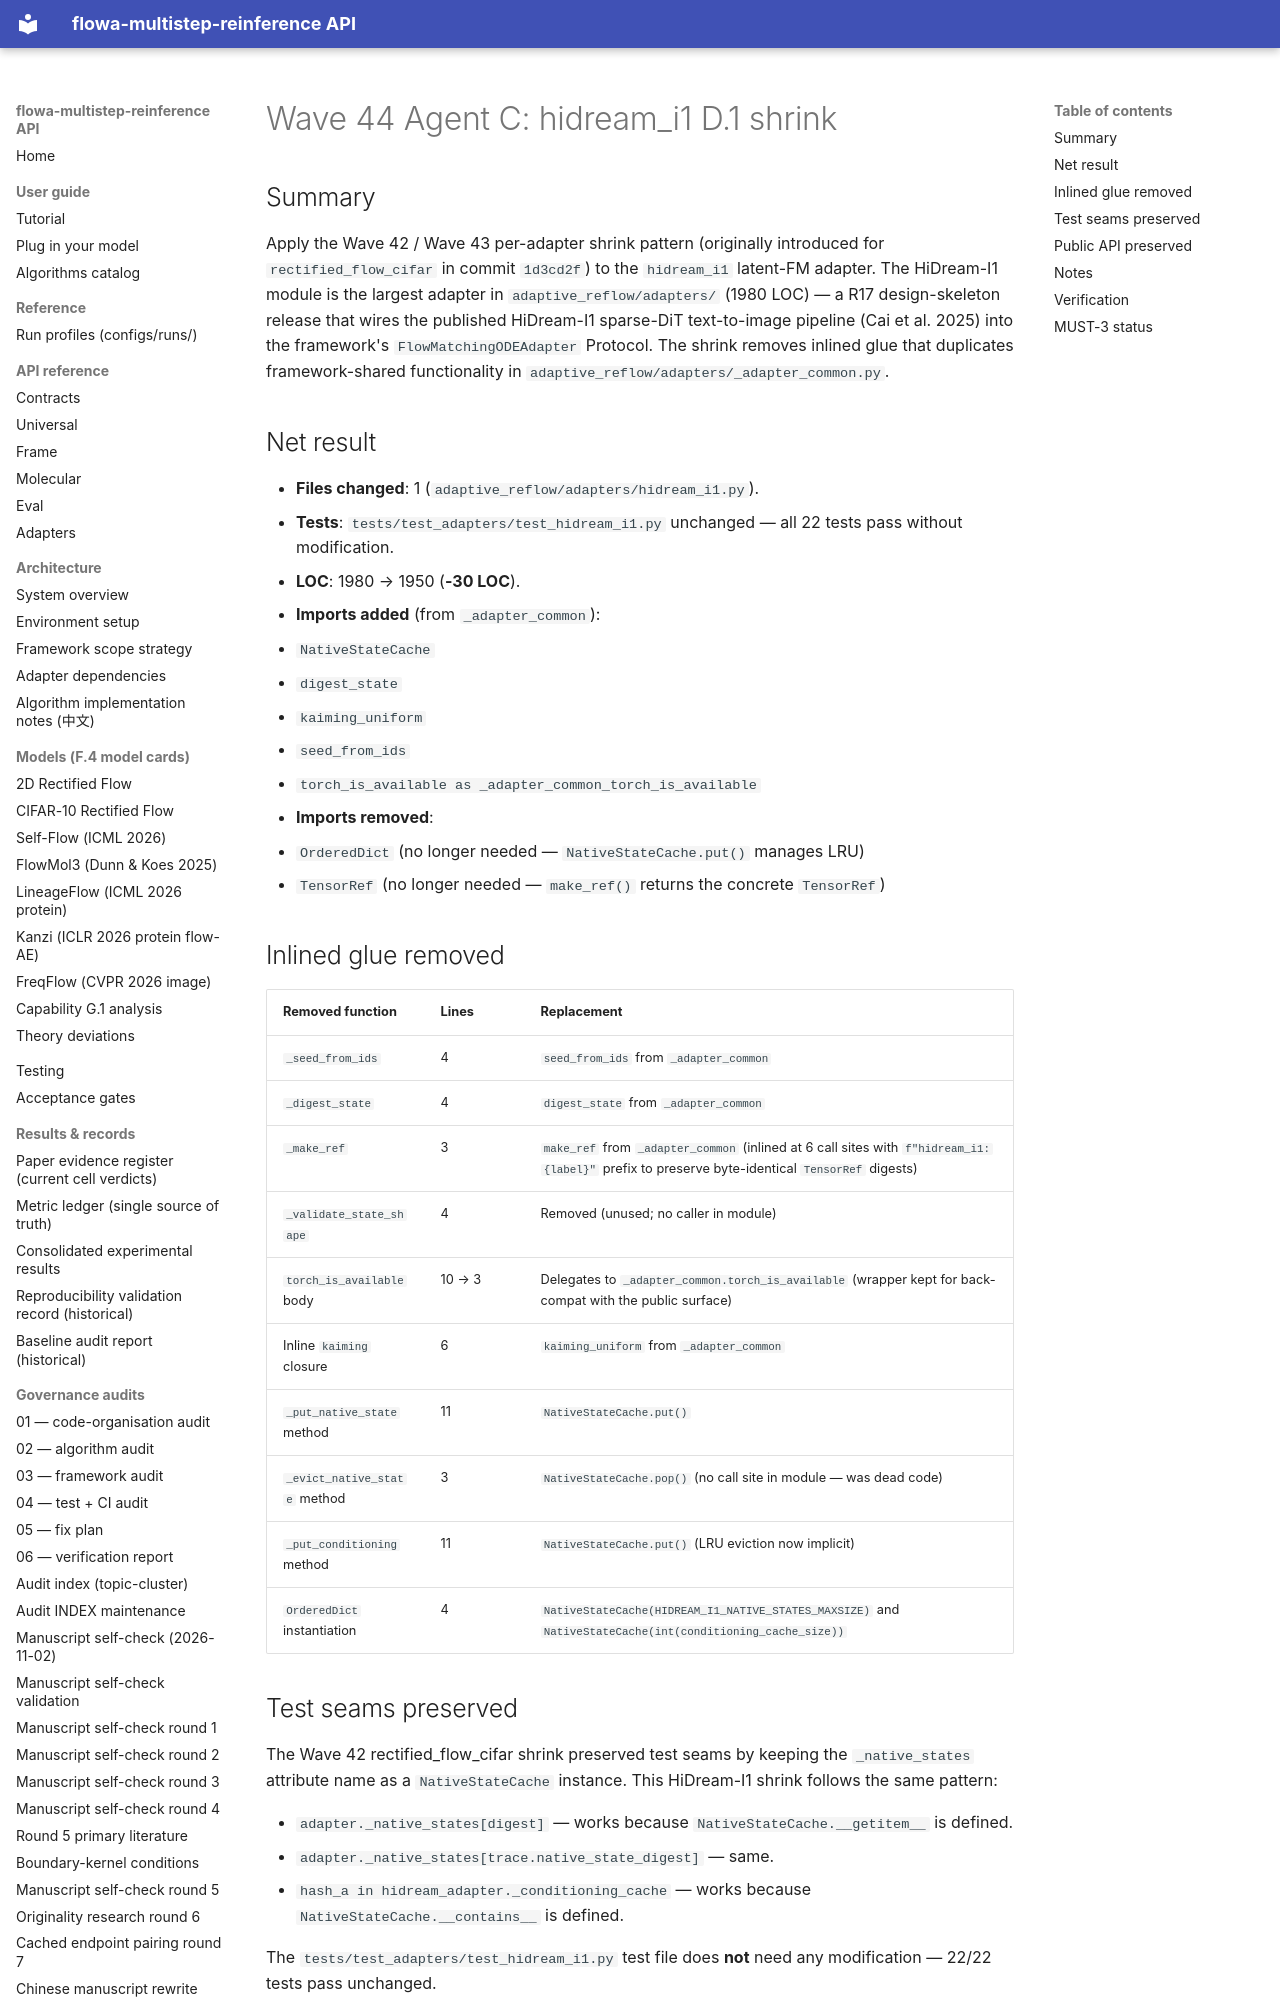

repository: silverenternal/flowa-multistep-reinference · page: audit/wave44-hidream-i1-shrink/index.html · generator: mkdocs

# Wave 44 Agent C: hidream_i1 D.1 shrink

## Summary

Apply the Wave 42 / Wave 43 per-adapter shrink pattern (originally
introduced for `rectified_flow_cifar` in commit `1d3cd2f`) to the
`hidream_i1` latent-FM adapter. The HiDream-I1 module is the largest
adapter in `adaptive_reflow/adapters/` (1980 LOC) — a R17 design-skeleton
release that wires the published HiDream-I1 sparse-DiT text-to-image
pipeline (Cai et al. 2025) into the framework's
`FlowMatchingODEAdapter` Protocol. The shrink removes inlined glue that
duplicates framework-shared functionality in
`adaptive_reflow/adapters/_adapter_common.py`.

## Net result

* **Files changed**: 1 (`adaptive_reflow/adapters/hidream_i1.py`).
* **Tests**: `tests/test_adapters/test_hidream_i1.py` unchanged — all
  22 tests pass without modification.
* **LOC**: 1980 → 1950 (**-30 LOC**).
* **Imports added** (from `_adapter_common`):
  - `NativeStateCache`
  - `digest_state`
  - `kaiming_uniform`
  - `seed_from_ids`
  - `torch_is_available as _adapter_common_torch_is_available`
* **Imports removed**:
  - `OrderedDict` (no longer needed — `NativeStateCache.put()` manages LRU)
  - `TensorRef` (no longer needed — `make_ref()` returns the concrete `TensorRef`)

## Inlined glue removed

| Removed function            | Lines | Replacement                                    |
|-----------------------------|-------|------------------------------------------------|
| `_seed_from_ids`            | 4     | `seed_from_ids` from `_adapter_common`         |
| `_digest_state`             | 4     | `digest_state` from `_adapter_common`          |
| `_make_ref`                 | 3     | `make_ref` from `_adapter_common` (inlined at 6 call sites with `f"hidream_i1:{label}"` prefix to preserve byte-identical `TensorRef` digests) |
| `_validate_state_shape`     | 4     | Removed (unused; no caller in module)          |
| `torch_is_available` body   | 10 → 3 | Delegates to `_adapter_common.torch_is_available` (wrapper kept for back-compat with the public surface) |
| Inline `kaiming` closure    | 6     | `kaiming_uniform` from `_adapter_common`       |
| `_put_native_state` method  | 11    | `NativeStateCache.put()`                        |
| `_evict_native_state` method| 3     | `NativeStateCache.pop()` (no call site in module — was dead code) |
| `_put_conditioning` method  | 11    | `NativeStateCache.put()` (LRU eviction now implicit) |
| `OrderedDict` instantiation | 4     | `NativeStateCache(HIDREAM_I1_NATIVE_STATES_MAXSIZE)` and `NativeStateCache(int(conditioning_cache_size))` |

## Test seams preserved

The Wave 42 rectified_flow_cifar shrink preserved test seams by keeping
the `_native_states` attribute name as a `NativeStateCache` instance.
This HiDream-I1 shrink follows the same pattern:

- `adapter._native_states[digest]` — works because `NativeStateCache.__getitem__`
  is defined.
- `adapter._native_states[trace.native_state_digest]` — same.
- `hash_a in hidream_adapter._conditioning_cache` — works because
  `NativeStateCache.__contains__` is defined.

The `tests/test_adapters/test_hidream_i1.py` test file does **not** need
any modification — 22/22 tests pass unchanged.
